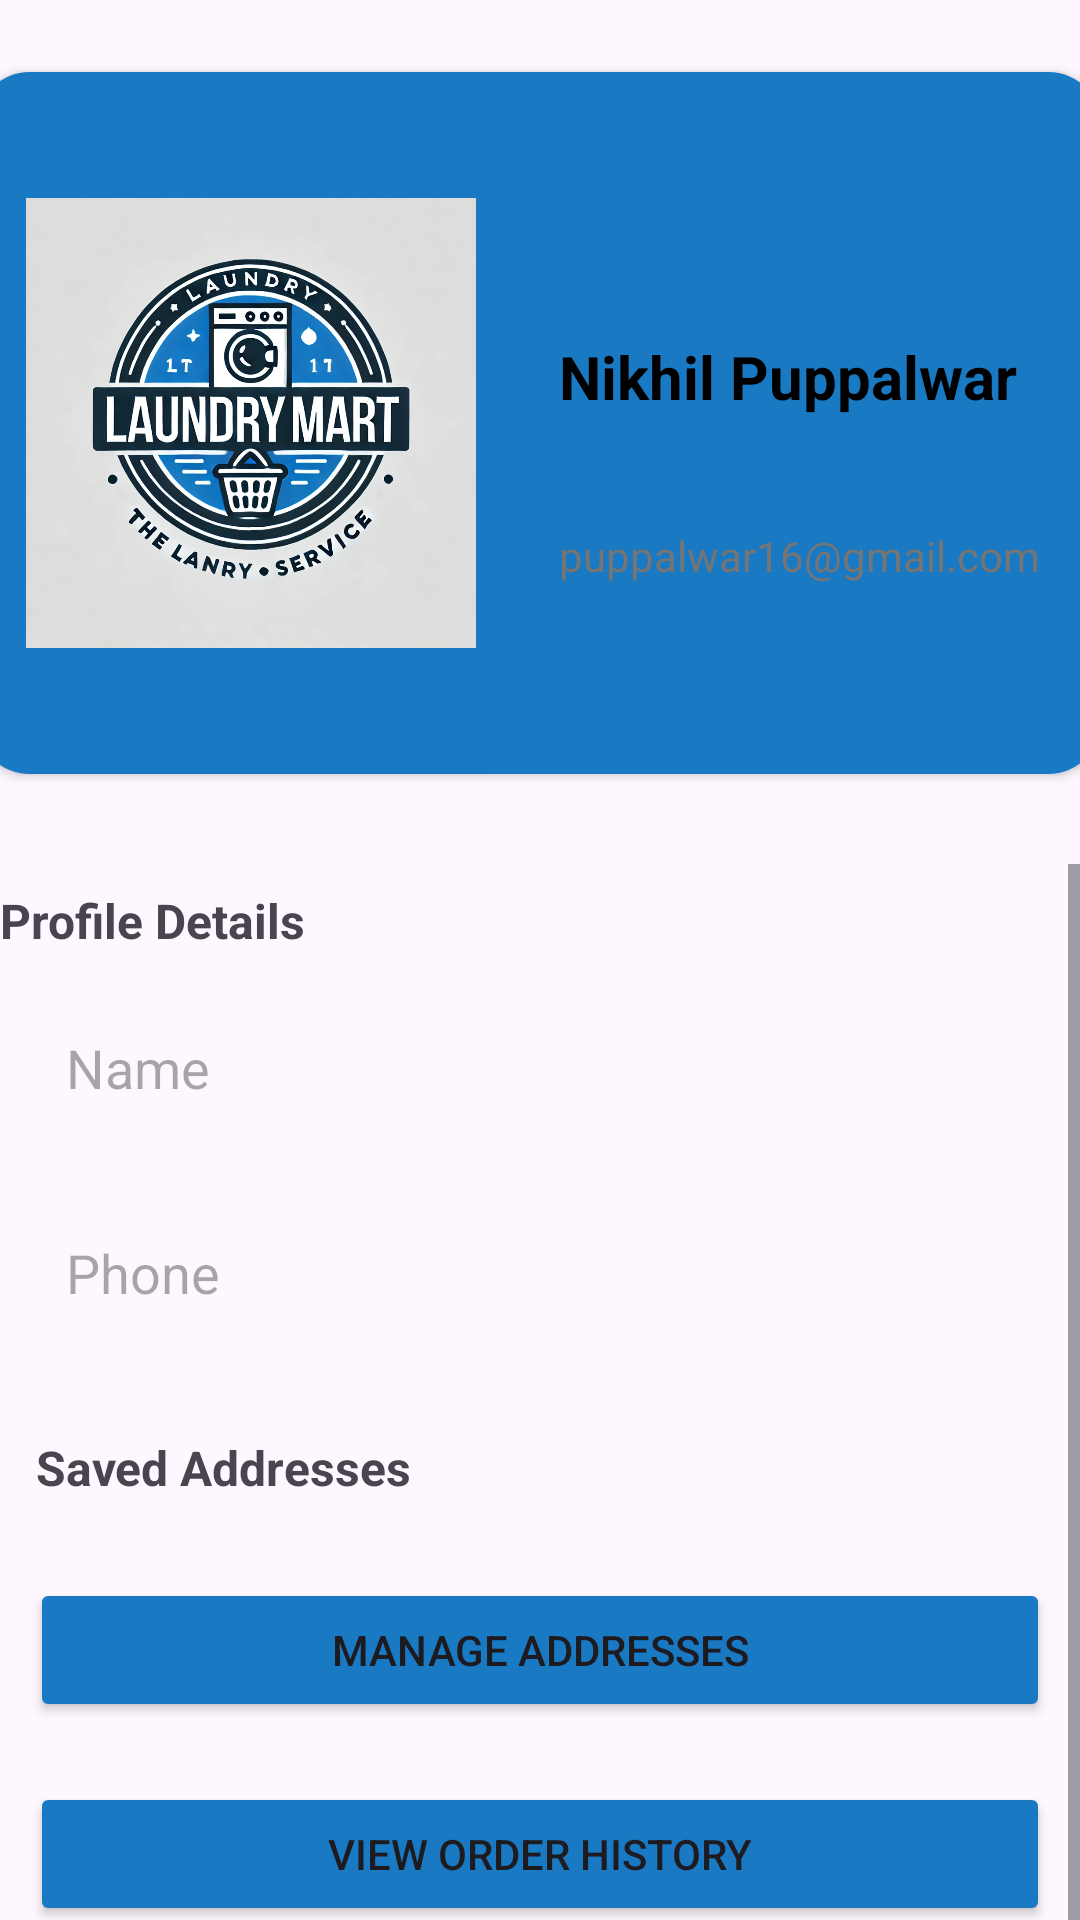

Android layout source for this screen:
<!-- AndroidManifest.xml: application theme Theme.LaundryMart -->
<!-- res/layout/fragment_profile_fragment.xml -->
<?xml version="1.0" encoding="utf-8"?>
<FrameLayout xmlns:android="http://schemas.android.com/apk/res/android"
    xmlns:app="http://schemas.android.com/apk/res-auto"
    xmlns:tools="http://schemas.android.com/tools"
    android:layout_width="match_parent"
    android:layout_height="match_parent"
    tools:context=".ui_home.Profile_fragment">

<androidx.constraintlayout.widget.ConstraintLayout
    android:layout_width="match_parent"
    android:layout_height="match_parent"
    >

    <androidx.cardview.widget.CardView
        android:id="@+id/cardView"
        android:layout_width="374dp"
        android:layout_height="234dp"
        android:layout_marginTop="24dp"
        android:elevation="15sp"
        app:cardCornerRadius="17dp"
        app:layout_constraintEnd_toEndOf="parent"
        app:layout_constraintHorizontal_bias="0.567"
        app:layout_constraintStart_toStartOf="parent"
        app:layout_constraintTop_toTopOf="parent">

        <androidx.constraintlayout.widget.ConstraintLayout
            android:layout_width="match_parent"
            android:layout_height="match_parent"
            android:background="@color/blue">

            <com.google.android.material.imageview.ShapeableImageView
                android:id="@+id/imvCornerShapeOne"
                android:layout_width="150dp"
                android:layout_height="150dp"
                android:src="@drawable/laundry_mart_blue"
                app:layout_constraintBottom_toBottomOf="parent"
                app:layout_constraintEnd_toEndOf="parent"
                app:layout_constraintHorizontal_bias="0.071"
                app:layout_constraintStart_toStartOf="parent"
                app:layout_constraintTop_toTopOf="parent"
                app:shapeAppearanceOverlay="@style/Circular" />

            <TextView
                android:id="@+id/profile_name"
                android:layout_width="wrap_content"
                android:layout_height="wrap_content"
                android:text="Nikhil Puppalwar"
                android:textColor="@color/black"
                android:textSize="20sp"
                android:textStyle="bold"
                app:layout_constraintBottom_toBottomOf="@+id/imvCornerShapeOne"
                app:layout_constraintEnd_toEndOf="parent"
                app:layout_constraintStart_toEndOf="@+id/imvCornerShapeOne"
                app:layout_constraintTop_toTopOf="@+id/imvCornerShapeOne"
                app:layout_constraintVertical_bias="0.373" />

            <TextView
                android:id="@+id/profile_email"
                android:layout_width="wrap_content"
                android:layout_height="wrap_content"
                android:text="puppalwar16@gmail.com"
                android:textColor="@color/gray"
                android:textSize="14sp"
                app:layout_constraintEnd_toEndOf="@+id/profile_name"
                app:layout_constraintHorizontal_bias="0.0"
                app:layout_constraintStart_toStartOf="@+id/profile_name"
                tools:layout_editor_absoluteY="150dp"
                app:layout_constraintBottom_toBottomOf="parent"
                app:layout_constraintTop_toTopOf="@+id/profile_name"
                />

        </androidx.constraintlayout.widget.ConstraintLayout>
    </androidx.cardview.widget.CardView>

    <ScrollView
        android:layout_width="match_parent"
        android:layout_height="500dp"
        android:layout_marginTop="30dp"
        app:layout_constraintEnd_toEndOf="parent"
        app:layout_constraintStart_toStartOf="parent"
        app:layout_constraintTop_toBottomOf="@+id/cardView">

        <LinearLayout
            android:layout_width="match_parent"
            android:layout_height="match_parent"
            android:gravity="center"
            android:orientation="vertical">

            <TextView
                android:layout_width="match_parent"
                android:layout_height="wrap_content"
                android:paddingTop="8dp"
                android:paddingBottom="4dp"
                android:text="Profile Details"
                android:textSize="16sp"
                android:textStyle="bold" />

            <EditText
                android:id="@+id/edit_name"
                android:layout_width="match_parent"
                android:layout_height="wrap_content"
                android:hint="Name"
                android:background="@drawable/rounded_input"
                android:inputType="textPersonName"
                android:padding="10dp"
                android:layout_margin="12dp"/>

            <EditText
                android:id="@+id/edit_phone"
                android:layout_width="match_parent"
                android:layout_height="wrap_content"
                android:hint="Phone"
                android:inputType="phone"
                android:padding="10dp"
                android:layout_margin="12dp"
                android:background="@drawable/rounded_input"/>

            <TextView
                android:layout_width="match_parent"
                android:layout_height="wrap_content"
                android:paddingTop="8dp"
                android:paddingBottom="4dp"
                android:text="Saved Addresses"
                android:textSize="16sp"
                android:textStyle="bold"
                android:layout_margin="12dp"/>

            <Button
                android:id="@+id/manage_addresses_button"
                android:layout_width="match_parent"
                android:layout_height="wrap_content"
                android:backgroundTint="@color/blue"
                android:text="Manage Addresses"
                android:layout_margin="10dp"/>

            <Button
                android:id="@+id/order_history_button"
                android:layout_width="match_parent"
                android:layout_height="wrap_content"
                android:layout_marginTop="8dp"
                android:backgroundTint="@color/blue"
                android:text="View Order History"
                android:layout_margin="10dp" />

            <Button
                android:id="@+id/settings_button"
                android:layout_width="match_parent"
                android:layout_height="wrap_content"
                android:layout_marginTop="8dp"
                android:backgroundTint="@color/blue"
                android:text="App Settings"
                android:layout_margin="10dp"/>

            <Button
                android:id="@+id/support_button"
                android:layout_width="match_parent"
                android:layout_height="wrap_content"
                android:layout_marginTop="8dp"
                android:backgroundTint="@color/blue"
                android:text="Customer Support"
                android:layout_margin="10dp"/>

            <Button
                android:id="@+id/logout_button"
                android:layout_width="match_parent"
                android:layout_height="wrap_content"
                android:layout_marginTop="16dp"
                android:backgroundTint="@color/red"
                android:text="Log Out"
                android:layout_margin="10dp"
                android:layout_marginBottom="100dp"/>
        </LinearLayout>
    </ScrollView>

</androidx.constraintlayout.widget.ConstraintLayout>


</FrameLayout>
<!-- resources referenced by this layout -->
<resources>
  <color name="black">#FF000000</color>
  <color name="blue">#1979c2</color>
  <color name="gray">#757575</color>
  <color name="red">#D32F2F</color>
  <!-- drawable laundry_mart_blue: webp bitmap (drawable, 157686 bytes) -->
  <style name="Theme.LaundryMart" parent="Base.Theme.LaundryMart" />
  <style name="Base.Theme.LaundryMart" parent="Theme.Material3.DayNight.NoActionBar">
    <item name="android:colorPrimary">@color/blue</item>
          <item name="colorPrimaryVariant">@color/blue</item>
          <item name="android:statusBarColor">@color/blue</item>
      </style>
</resources>
